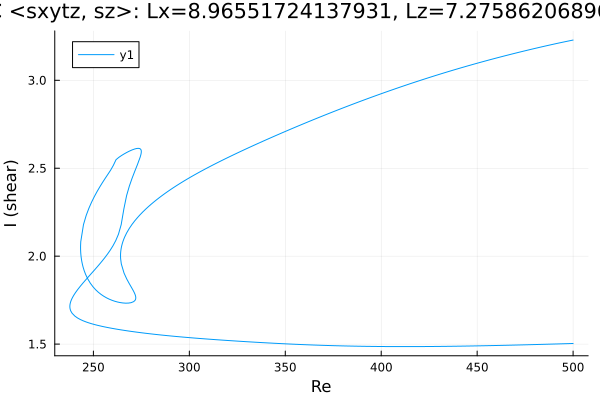

The file beside this chart, header and first rows:
Re, shear
500.0, 3.229
499.2, 3.227
497.7, 3.224
496.3, 3.221
494.9, 3.217
493.5, 3.214
492.1, 3.211
490.7, 3.207
489.3, 3.204
487.8, 3.201
486.4, 3.197
485, 3.194
484.3, 3.192
482.8, 3.188
481.4, 3.185
480, 3.181
478.6, 3.177
477.2, 3.174
475.8, 3.17
474.4, 3.166
472.9, 3.162
471.5, 3.159
470.1, 3.155
468.7, 3.151
467.3, 3.147
465.9, 3.143
464.5, 3.139
463, 3.135
461.6, 3.131
460.2, 3.127
458.8, 3.123
457.4, 3.119
456, 3.115
454.6, 3.111
453.1, 3.106
451.7, 3.102
450.3, 3.098
448.9, 3.094
447.5, 3.089
446.1, 3.085
444.7, 3.081
443.2, 3.076
441.8, 3.072
440.4, 3.067
439, 3.063
437.6, 3.058
436.2, 3.053
434.8, 3.049
433.3, 3.044
431.9, 3.039
430.5, 3.035
429.1, 3.03
427.7, 3.025
426.3, 3.02
424.9, 3.015
423.4, 3.01
422, 3.005
420.6, 3
419.2, 2.995
417.8, 2.99
... 603 more rows
